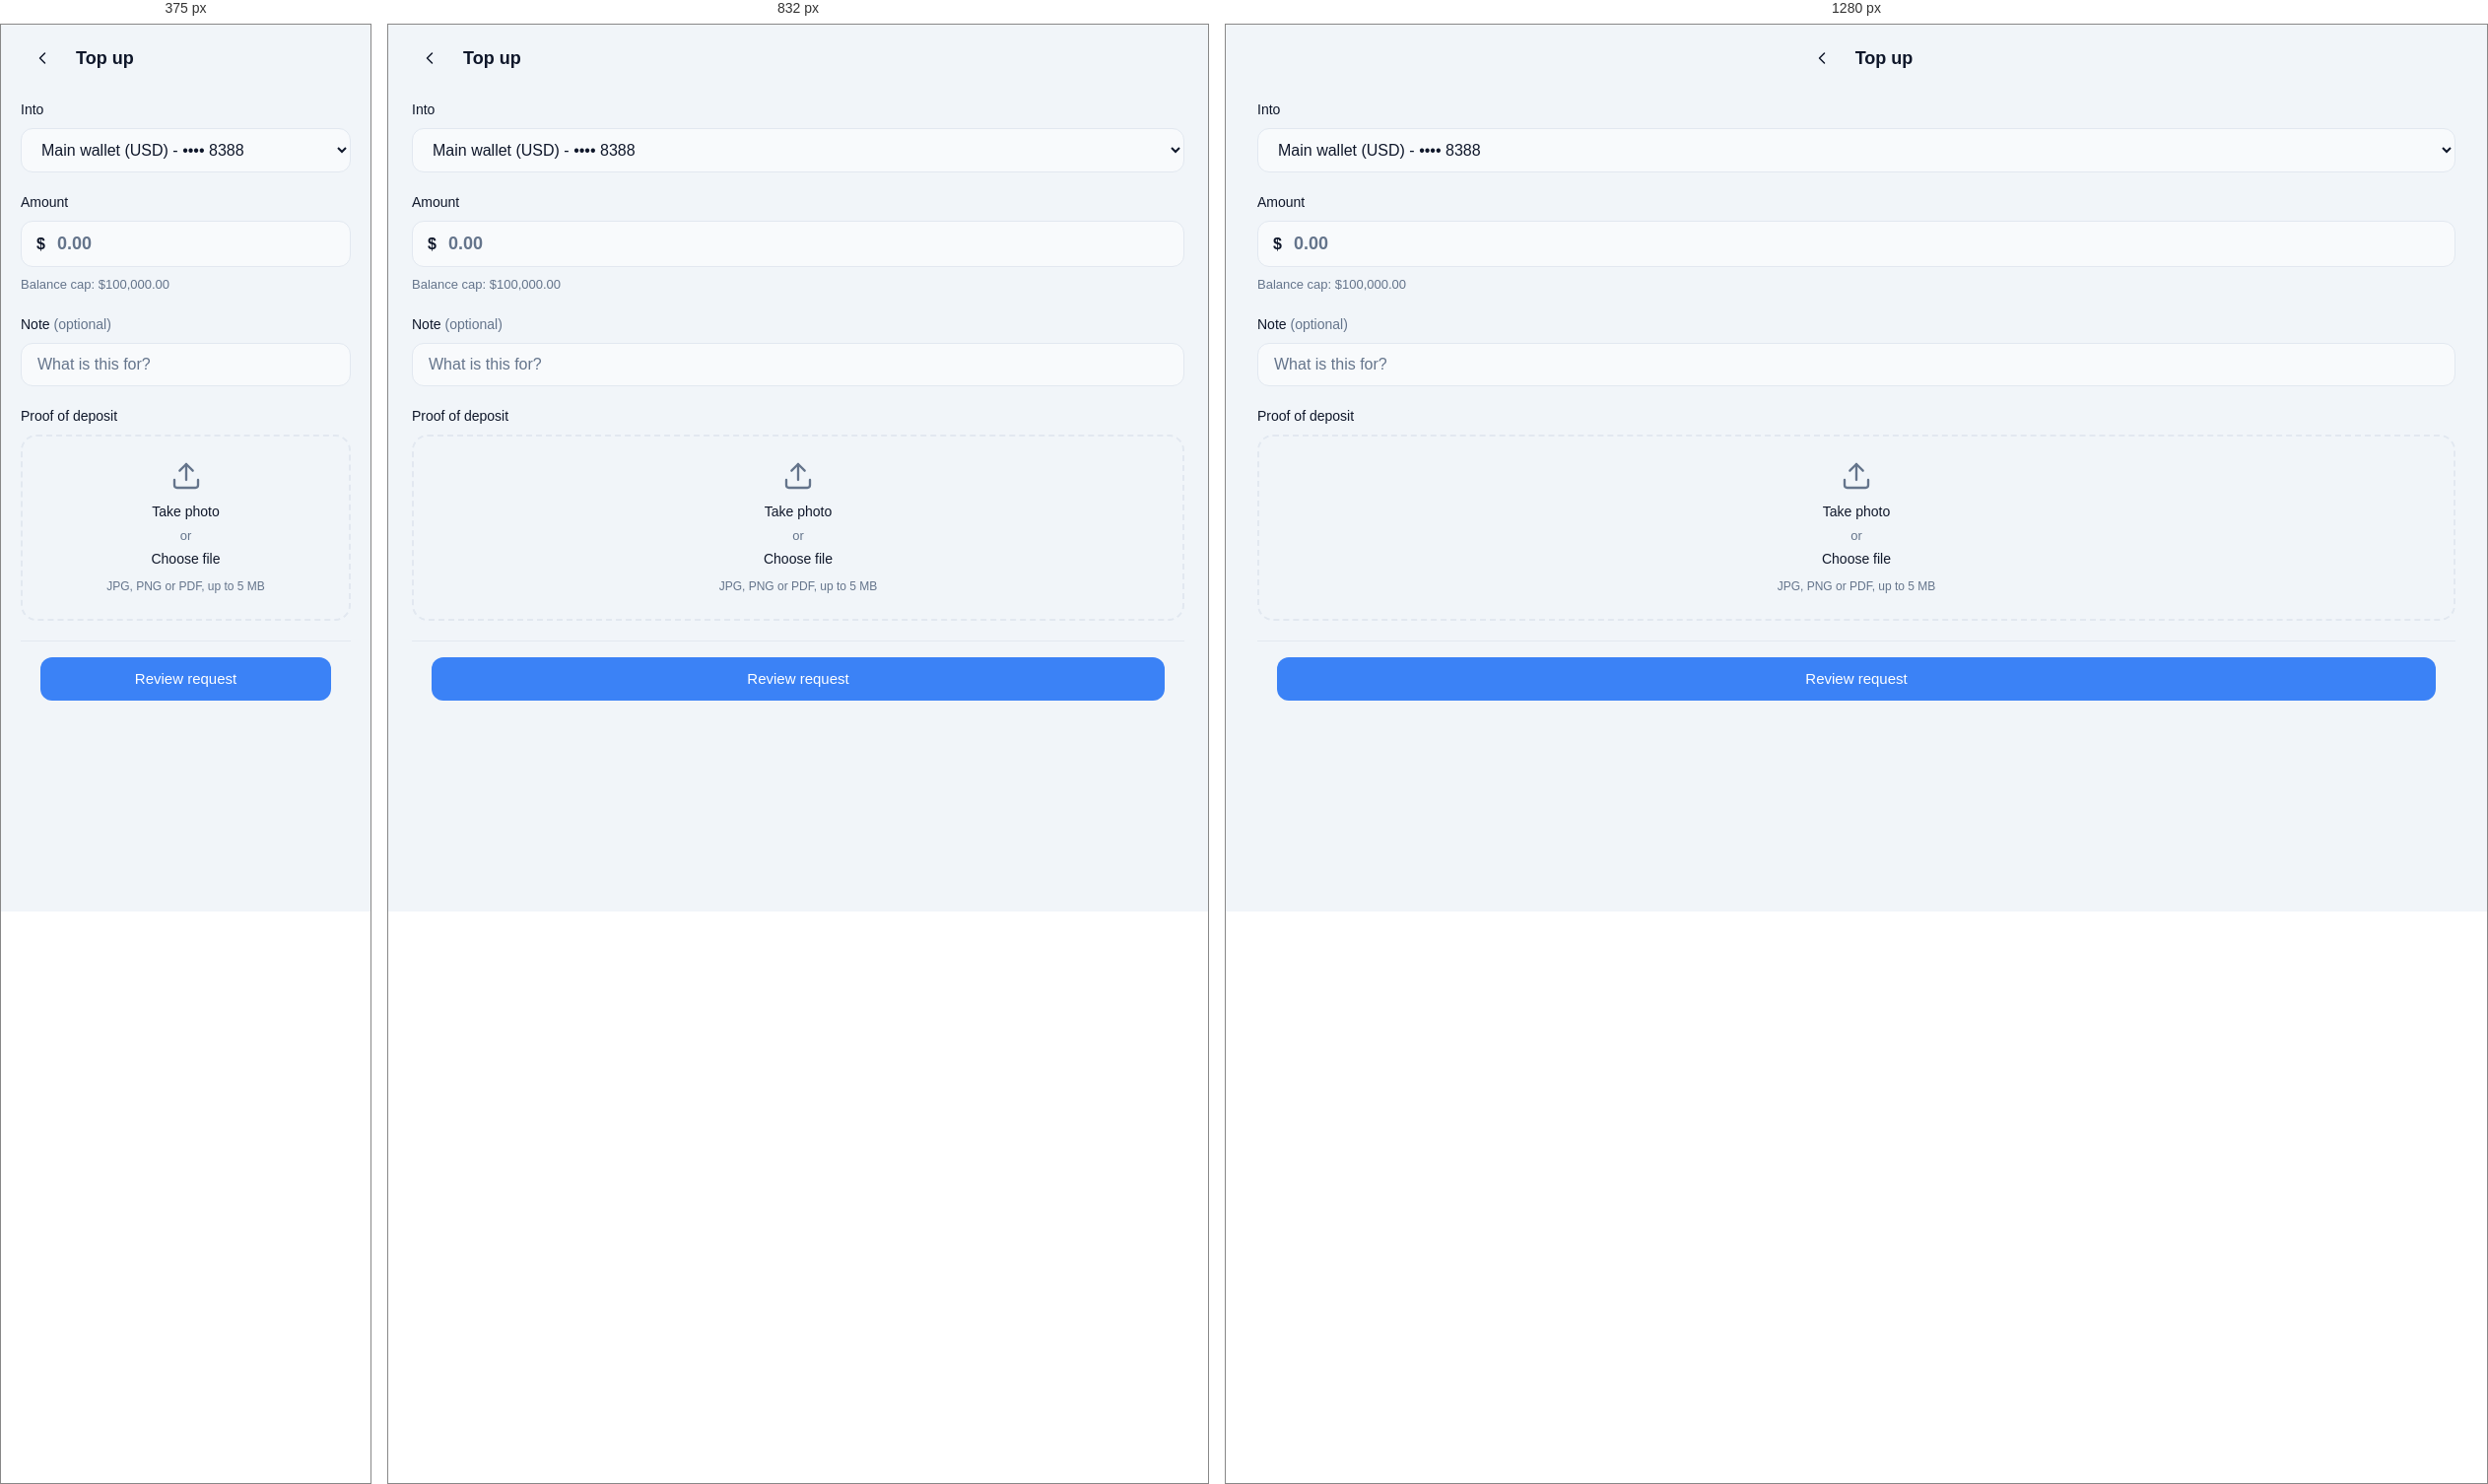
Rendered at 375 px, 832 px and 1280 px, left to right.

<!-- file: topup.html -->
<!DOCTYPE html>
<html lang="en">
<head>
  <meta charset="UTF-8">
  <meta name="viewport" content="width=device-width, initial-scale=1, viewport-fit=cover">
  <meta name="color-scheme" content="light dark">
  <meta name="theme-color" content="#0A1320">
  <title>Top up - Bastion Peak</title>
  <meta name="description" content="Request a deposit into your account.">
  <link rel="stylesheet" href="app.css">
  <link rel="preconnect" href="https://fonts.googleapis.com">
  <link rel="preconnect" href="https://fonts.gstatic.com" crossorigin>
  <link href="https://fonts.googleapis.com/css2?family=Schibsted+Grotesk:opsz,wght@12..72,400;12..72,500;12..72,600&display=swap" rel="stylesheet">
  <style>
    .form-page { padding: var(--space-4) var(--side-pad); padding-top: var(--space-2); padding-bottom: calc(var(--space-6) + var(--safe-bottom)); }
    .sub-header { display: flex; align-items: center; gap: 12px; padding: 12px 20px; position: sticky; top: 0; z-index: 10; background: var(--bg); }
    .sub-header-title { font-size: 18px; font-weight: 600; flex: 1; }
    .form-actions { position: sticky; bottom: 0; background: var(--bg); padding: 16px 20px; padding-bottom: calc(16px + env(safe-area-inset-bottom, 0px)); border-top: 1px solid var(--line); }
    .amount-field-wrap { position: relative; }
    .amount-prefix { position: absolute; left: 16px; top: 50%; transform: translateY(-50%); font-size: 16px; font-weight: 600; color: var(--text); pointer-events: none; }
    .amount-field-wrap input { padding-left: calc(16px + 20px); font-size: 18px; font-weight: 600; font-variant-numeric: tabular-nums; font-feature-settings: 'tnum'; }
    .amount-limit { font-size: 13px; color: var(--text-muted); margin-top: 8px; }
    .upload-actions { display: flex; gap: 12px; margin-top: 12px; }
    .upload-area { border: 2px dashed var(--line); border-radius: 16px; padding: 24px; text-align: center; transition: border-color var(--duration-fast), background-color var(--duration-fast); cursor: pointer; }
    .upload-area:hover { border-color: var(--text-muted); background: var(--surface-raised); }
    .upload-preview { margin-top: 12px; display: flex; align-items: center; gap: 10px; padding: 10px; background: var(--surface-raised); border-radius: 12px; border: 1px solid var(--line); }
    .upload-preview-thumb { width: 40px; height: 40px; border-radius: 8px; background: var(--line); display: flex; align-items: center; justify-content: center; }
    .upload-preview-thumb svg { width: 18px; height: 18px; color: var(--text-muted); }
    .upload-preview-info { flex: 1; font-size: 13px; color: var(--text-muted); }
    .upload-remove { background: none; border: none; color: var(--text-muted); cursor: pointer; padding: 4px; border-radius: 4px; }
    .upload-remove:hover { color: var(--text); }
    .upload-remove svg { width: 16px; height: 16px; }
    .error-summary { background: rgba(240,112,106,0.1); border: 1px solid var(--status-rejected); border-radius: 12px; padding: 12px 16px; font-size: 14px; color: var(--status-rejected); margin-bottom: 16px; display: none; }
    .error-summary.visible { display: flex; align-items: center; gap: 8px; }
  </style>
</head>
<body>
  <main class="page page-no-nav">
    <header class="sub-header">
      <a href="home.html" class="icon-btn" aria-label="Back">
        <svg viewBox="0 0 24 24" fill="none" stroke="currentColor" stroke-width="1.75" stroke-linecap="round" stroke-linejoin="round"><polyline points="15 18 9 12 15 6"/></svg>
      </a>
      <h1 class="sub-header-title">Top up</h1>
    </header>

    <div class="form-page">
      <div id="topup-error" class="error-summary" role="alert" aria-live="polite">
        <svg width="16" height="16" viewBox="0 0 24 24" fill="none" stroke="currentColor" stroke-width="1.75" stroke-linecap="round" stroke-linejoin="round" style="flex-shrink:0;"><circle cx="12" cy="12" r="10"/><line x1="12" y1="8" x2="12" y2="12"/><line x1="12" y1="16" x2="12.01" y2="16"/></svg>
        <span id="topup-error-text"></span>
      </div>

      <div class="form-group">
        <label class="form-label" for="account-select">Into</label>
        <select id="account-select">
          <option value="main">Main wallet (USD) - •••• 8388</option>
          <option value="travel">Travel only (USD) - •••• 2210</option>
        </select>
      </div>

      <div class="form-group">
        <label class="form-label" for="topup-amount">Amount</label>
        <div class="amount-field-wrap">
          <span class="amount-prefix">$</span>
          <input type="text" id="topup-amount" inputmode="decimal" placeholder="0.00" autocomplete="off">
        </div>
        <div class="amount-limit">Balance cap: $100,000.00</div>
      </div>

      <div class="form-group">
        <label class="form-label" for="topup-note">Note <span style="color:var(--text-muted);font-weight:400;">(optional)</span></label>
        <input type="text" id="topup-note" placeholder="What is this for?">
      </div>

      <div class="form-group">
        <label class="form-label">Proof of deposit</label>
        <div class="upload-area" id="upload-area" role="button" tabindex="0" aria-label="Upload proof of deposit">
          <svg width="32" height="32" viewBox="0 0 24 24" fill="none" stroke="currentColor" stroke-width="1.75" stroke-linecap="round" stroke-linejoin="round" style="color:var(--text-muted);margin:0 auto 10px;"><path d="M21 15v4a2 2 0 0 1-2 2H5a2 2 0 0 1-2-2v-4"/><polyline points="17 8 12 3 7 8"/><line x1="12" y1="3" x2="12" y2="15"/></svg>
          <div style="font-size:14px;font-weight:500;color:var(--text);">Take photo</div>
          <div style="font-size:13px;color:var(--text-muted);margin-top:4px;">or</div>
          <div style="font-size:14px;font-weight:500;color:var(--text);margin-top:4px;">Choose file</div>
          <div style="font-size:12px;color:var(--text-muted);margin-top:8px;">JPG, PNG or PDF, up to 5 MB</div>
        </div>
        <input type="file" id="file-input" accept=".jpg,.jpeg,.png,.pdf" style="display:none;" aria-hidden="true">
        <div id="upload-preview" class="upload-preview" style="display:none;">
          <div class="upload-preview-thumb">
            <svg viewBox="0 0 24 24" fill="none" stroke="currentColor" stroke-width="1.75" stroke-linecap="round" stroke-linejoin="round"><path d="M14 2H6a2 2 0 0 0-2 2v16a2 2 0 0 0 2 2h12a2 2 0 0 0 2-2V8z"/><polyline points="14 2 14 8 20 8"/></svg>
          </div>
          <div class="upload-preview-info" id="upload-file-name">receipt.jpg</div>
          <button class="upload-remove" id="upload-remove" aria-label="Remove file">
            <svg viewBox="0 0 24 24" fill="none" stroke="currentColor" stroke-width="1.75" stroke-linecap="round" stroke-linejoin="round"><line x1="18" y1="6" x2="6" y2="18"/><line x1="6" y1="6" x2="18" y2="18"/></svg>
          </button>
        </div>
      </div>

      <div class="form-actions">
        <button class="btn btn-primary btn-block" id="review-btn">Review request</button>
      </div>
    </div>
  </main>

  <script>
    (function() {
      var uploadArea = document.getElementById('upload-area');
      var fileInput = document.getElementById('file-input');
      var preview = document.getElementById('upload-preview');
      var fileName = document.getElementById('upload-file-name');
      var removeBtn = document.getElementById('upload-remove');
      var errorBox = document.getElementById('topup-error');
      var errorText = document.getElementById('topup-error-text');
      var reviewBtn = document.getElementById('review-btn');
      var uploadedFile = null;

      function showError(msg) { errorText.textContent = msg; errorBox.classList.add('visible'); }
      function hideError() { errorBox.classList.remove('visible'); }

      uploadArea.addEventListener('click', function() { fileInput.click(); });
      uploadArea.addEventListener('keydown', function(e) { if (e.key === 'Enter' || e.key === ' ') { e.preventDefault(); fileInput.click(); } });

      fileInput.addEventListener('change', function() {
        if (fileInput.files && fileInput.files[0]) {
          var f = fileInput.files[0];
          if (f.size > 5 * 1024 * 1024) { showError('That file is over 5 MB. Choose a smaller one or take a new photo.'); fileInput.value = ''; return; }
          uploadedFile = f;
          fileName.textContent = f.name;
          preview.style.display = 'flex';
          hideError();
        }
      });

      removeBtn.addEventListener('click', function() { fileInput.value = ''; uploadedFile = null; preview.style.display = 'none'; });

      reviewBtn.addEventListener('click', function() {
        hideError();
        if (!uploadedFile) { showError('Add a photo or file of your deposit proof.'); return; }
        reviewBtn.disabled = true;
        reviewBtn.textContent = 'Reviewing...';
        setTimeout(function() { reviewBtn.disabled = false; reviewBtn.textContent = 'Review request'; alert('Request sent. Admin reviews this before money arrives.'); }, 1000);
      });
    })();
  </script>
</body>
</html>


/* @media block from app.css */
@media (min-width: 640px) {
  .page {
    padding-bottom: var(--space-6);
  }

  .bottom-nav {
    display: none;
  }
}

/* @media block from app.css */
@media (min-width: 1024px) {
  .page-content {
    max-width: var(--content-max);
    margin: 0 auto;
    width: 100%;
  }

  .sub-header, .activity-header, .activity-filters {
    max-width: var(--content-max);
    margin-left: auto;
    margin-right: auto;
  }
}

/* @media block from tokens.css */
@media (min-width: 640px) {
  :root {
    --side-pad: 24px;
  }
}

/* @media block from tokens.css */
@media (min-width: 1024px) {
  :root {
    --side-pad: 32px;
    --content-max: 1440px;
  }
}